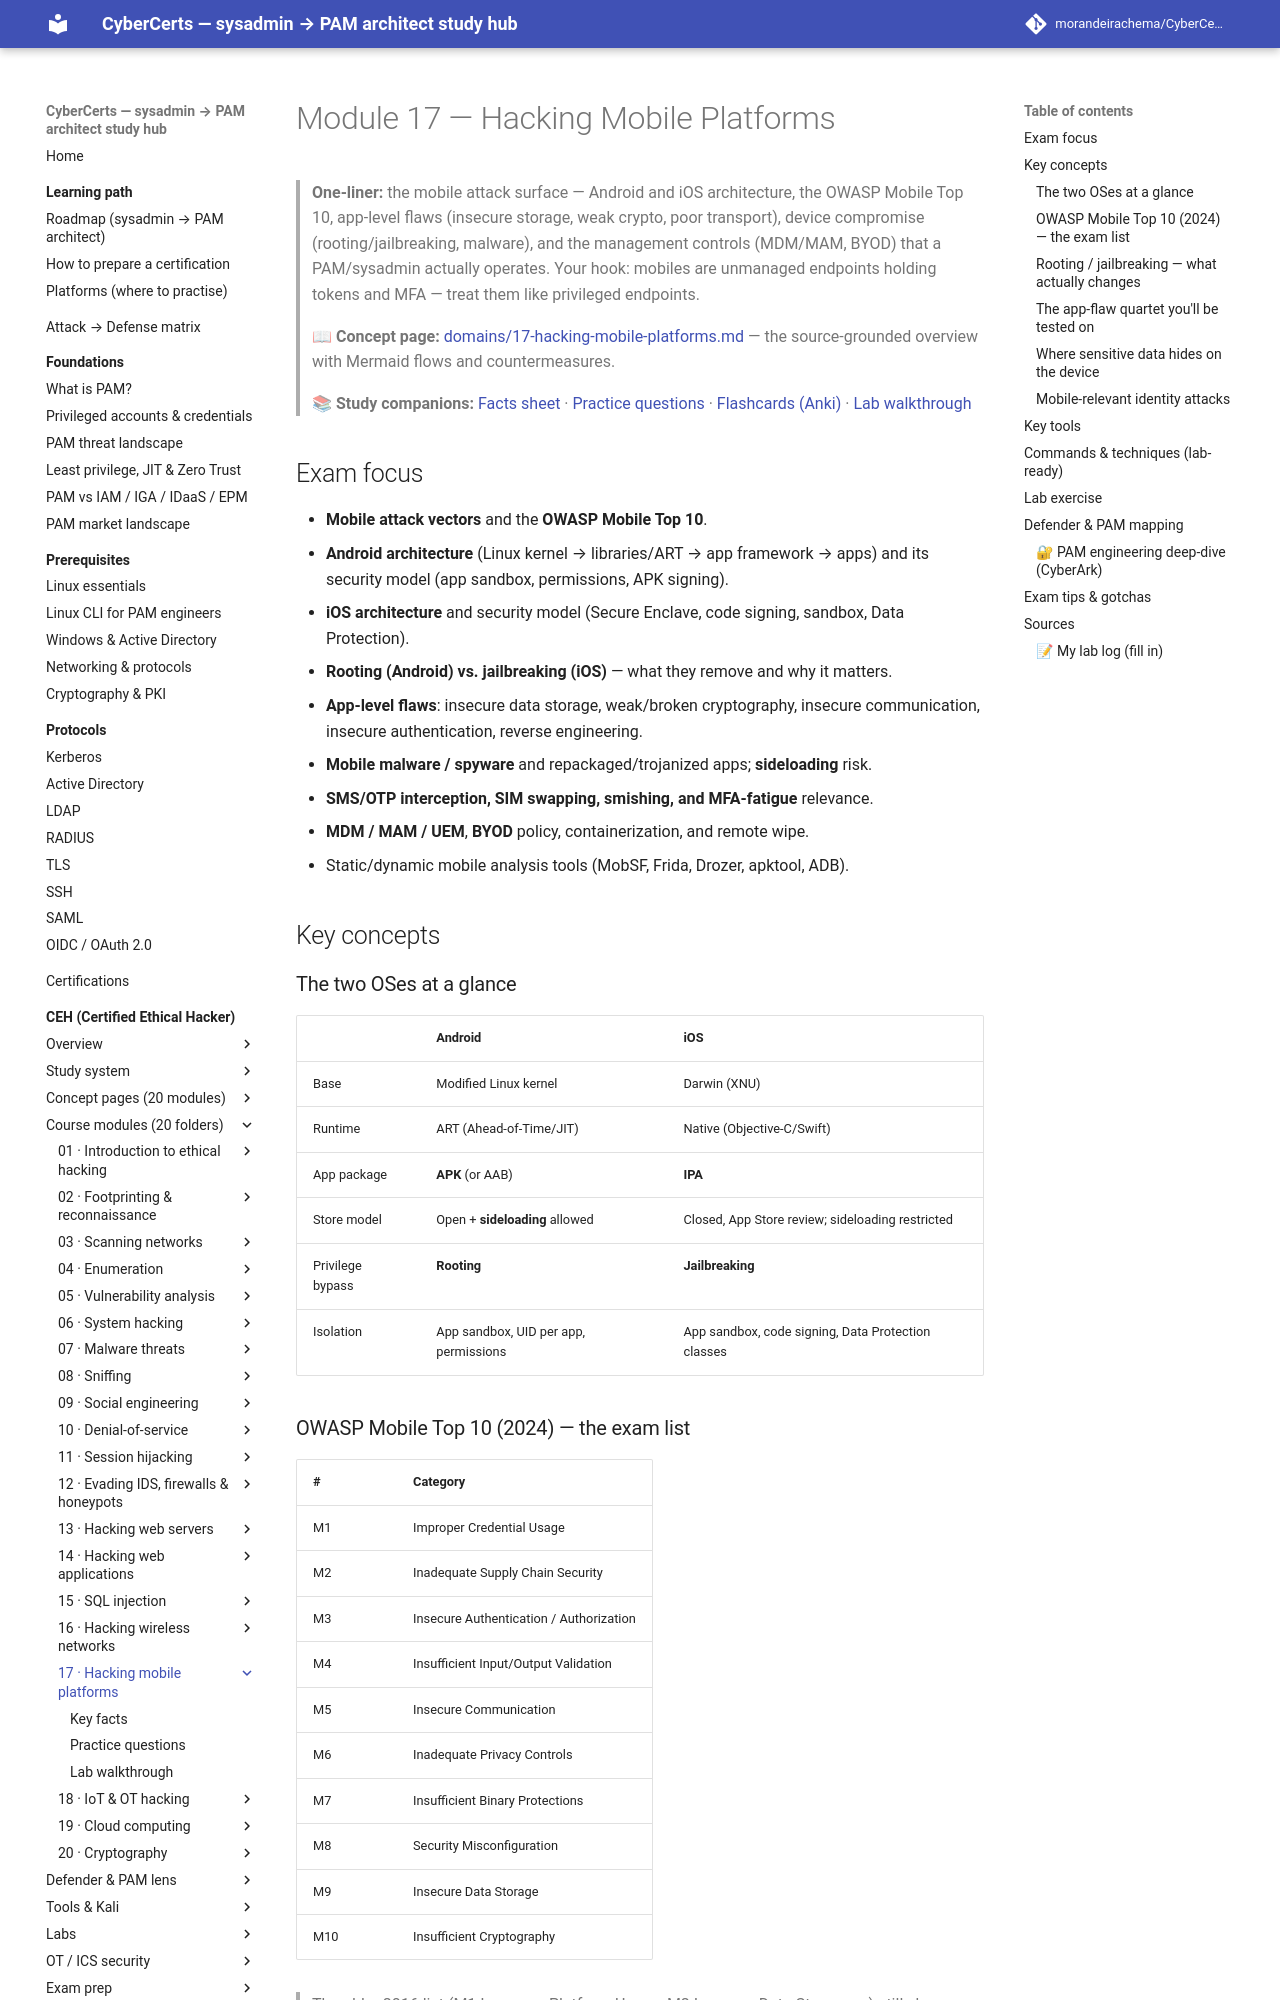

repository: morandeirachema/CyberCerts · page: certs/ceh/modules/17-hacking-mobile-platforms/index.html · generator: mkdocs

# Module 17 — Hacking Mobile Platforms

> **One-liner:** the mobile attack surface — Android and iOS architecture, the OWASP Mobile Top 10, app-level flaws (insecure storage, weak crypto, poor transport), device compromise (rooting/jailbreaking, malware), and the management controls (MDM/MAM, BYOD) that a PAM/sysadmin actually operates. Your hook: mobiles are unmanaged endpoints holding tokens and MFA — treat them like privileged endpoints.

> **📖 Concept page:** [domains/17-hacking-mobile-platforms.md](../../domains/17-hacking-mobile-platforms.md) — the source-grounded overview with Mermaid flows and countermeasures.

> **📚 Study companions:** [Facts sheet](facts.md) · [Practice questions](practice-questions.md) · [Flashcards (Anki)](flashcards.csv) · [Lab walkthrough](lab-walkthrough.md)

## Exam focus

- **Mobile attack vectors** and the **OWASP Mobile Top 10**.
- **Android architecture** (Linux kernel → libraries/ART → app framework → apps) and its security model (app sandbox, permissions, APK signing).
- **iOS architecture** and security model (Secure Enclave, code signing, sandbox, Data Protection).
- **Rooting (Android) vs. jailbreaking (iOS)** — what they remove and why it matters.
- **App-level flaws**: insecure data storage, weak/broken cryptography, insecure communication, insecure authentication, reverse engineering.
- **Mobile malware / spyware** and repackaged/trojanized apps; **sideloading** risk.
- **SMS/OTP interception, SIM swapping, smishing, and MFA-fatigue** relevance.
- **MDM / MAM / UEM**, **BYOD** policy, containerization, and remote wipe.
- Static/dynamic mobile analysis tools (MobSF, Frida, Drozer, apktool, ADB).

## Key concepts

### The two OSes at a glance

| | Android | iOS |
|---|---|---|
| Base | Modified Linux kernel | Darwin (XNU) |
| Runtime | ART (Ahead-of-Time/JIT) | Native (Objective-C/Swift) |
| App package | **APK** (or AAB) | **IPA** |
| Store model | Open + **sideloading** allowed | Closed, App Store review; sideloading restricted |
| Privilege bypass | **Rooting** | **Jailbreaking** |
| Isolation | App sandbox, UID per app, permissions | App sandbox, code signing, Data Protection classes |

### OWASP Mobile Top 10 (2024) — the exam list

| # | Category |
|---|---|
| M1 | Improper Credential Usage |
| M2 | Inadequate Supply Chain Security |
| M3 | Insecure Authentication / Authorization |
| M4 | Insufficient Input/Output Validation |
| M5 | Insecure Communication |
| M6 | Inadequate Privacy Controls |
| M7 | Insufficient Binary Protections |
| M8 | Security Misconfiguration |
| M9 | Insecure Data Storage |
| M10 | Insufficient Cryptography |

> The older 2016 list (M1 Improper Platform Usage, M2 Insecure Data Storage, …) still shows up in question banks — recognize both, but favor the categories above.

### Rooting / jailbreaking — what actually changes

Both remove the vendor's privilege restrictions:
- **Break the sandbox / gain root** → any app can read another app's private storage.
- **Disable code-signing / verified boot** → unsigned or tampered apps run.
- **Expose keystore/keychain material** to extraction.

That's why **MDM blocks rooted/jailbroken devices** from enrolling or accessing corporate data — the entire OS trust model is gone.
